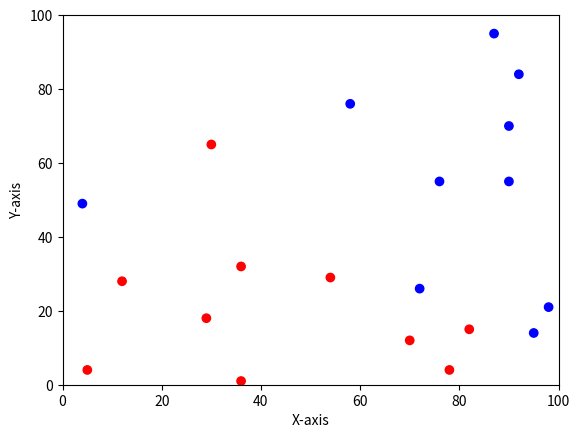

Write the Python code that produced this figure. (Note: this script raises an exception after producing the figure.)
import numpy as np
import matplotlib.pyplot as plt
import sys
import math

def logistic_function(w,point):
    wTx=np.dot(w,point)
    return math.exp(wTx)/(1+math.exp(wTx))

def loss_cal(w):
    error=0
    i=0
    for point in points_position[:]:
        h=logistic_function(w,point)
        error-=points_label[i]*np.log(h)+(1-points_label[i])*np.log(1-h)
        i+=1
    error/=size
    return error
    
def logistic_regression(w):
    gradient=[0,0,0]
    i=0
    for point in points_position[:]:
        point = np.transpose(point)
        gradient+=point*(logistic_function(w,point)-points_label[i])
        i+=1
    gradient/=size
    gradient*=learning_rate
    gradient=np.transpose(gradient)
    w=w-gradient
    return w

def data_plot(points_position,points_label):
    colors=['red' if label==1 else 'blue' for label in points_label]
    plt.scatter(points_position[:,0],points_position[:,1],c=colors)
    plt.xlim(0,100)
    plt.ylim(0,100)
    plt.xlabel("X-axis")
    plt.ylabel("Y-axis")
    plt.show()

def error_step_plot():
    colors='blue'
    plt.scatter(step[:], error_array[:], c=colors)
    plt.xlim(0, len(step))
    plt.ylim(0, np.ceil(np.amax(error_array)))
    plt.xlabel("num_of_steps")
    plt.ylabel("error")
    plt.show()

def cal_accuracy(w):
    accuracy=0
    i=0
    for point in points_position[:]:
        if ((logistic_function(w,point)<0.5)&(points_label[i]==0))|((logistic_function(w,point)>0.5)&(points_label[i]==1)):
            accuracy +=1
        i+=1
    accuracy/=size
    return accuracy

if __name__ == '__main__':
    learning_rate=0.002
    size=20
    w=np.array([0.0, 0.,  0.])
    error_array=np.empty((0,))
    step=np.arange(0,100000,1000)
    # step=np.arange(0,1000)
    
    points_position_list=[[4 ,5 ,12,29,30,36,36,54,58,70,72,76,78,82,87,90,90,92,95,98],
                          [49,4 ,28,18,65,32,1 ,29,76,12,26,55,4 ,15,95,70,55,84,14,21],
                          [1, 1, 1, 1, 1, 1, 1, 1, 1, 1, 1, 1, 1, 1, 1, 1, 1, 1, 1, 1]
                          ]
    points_position = np.array(points_position_list)
    points_position=np.transpose(points_position)
    points_label = np.array([0, 1, 1, 1, 1, 1, 1, 1, 0, 1, 0, 0, 1, 1, 0, 0, 0, 0, 0, 0])
    data_plot(points_position,points_label)
    for i in range (0,100):
        w=logistic_regression(w)
        #error_array = np.append(error_array, loss_cal(w))
        if i%1000==0:
            error_array=np.append(error_array,loss_cal(w))
    #print(error_array)
    print(w)
    # print(error_array[99])
    error_step_plot()
    print(cal_accuracy(w))